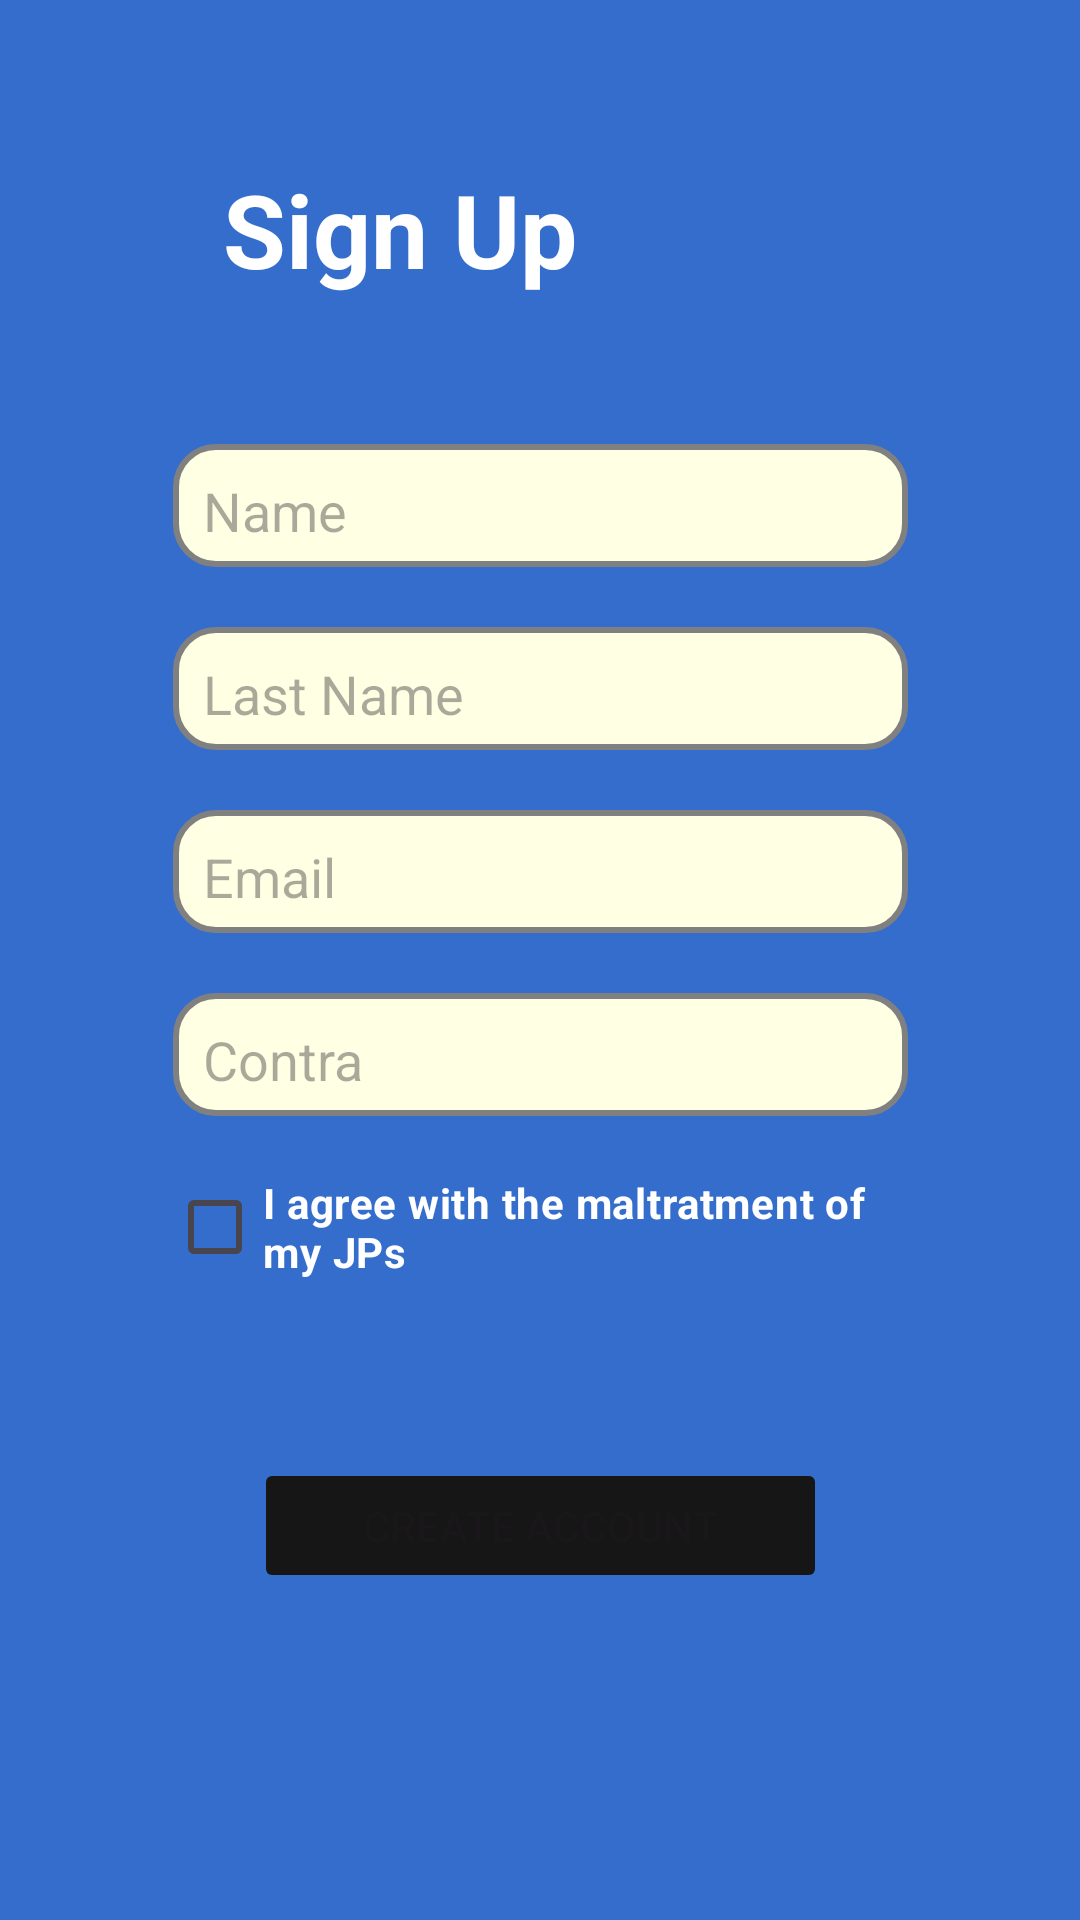

Produce the Android XML layout that renders to this screen, including the resource entries it uses.
<!-- AndroidManifest.xml: application theme Theme.Lab2_20190212 -->
<!-- res/layout/activity_sign.xml -->
<?xml version="1.0" encoding="utf-8"?>
<androidx.constraintlayout.widget.ConstraintLayout xmlns:android="http://schemas.android.com/apk/res/android"
    xmlns:app="http://schemas.android.com/apk/res-auto"
    xmlns:tools="http://schemas.android.com/tools"
    android:layout_width="match_parent"
    android:layout_height="match_parent"
    android:background="#356DCD"
    tools:context=".Sign">

    <Button
        android:id="@+id/button2"
        android:layout_width="191dp"
        android:layout_height="45dp"
        android:layout_marginTop="52dp"
        android:backgroundTint="#171616"
        android:enabled="false"
        android:text="Create Account"
        app:layout_constraintEnd_toEndOf="parent"
        app:layout_constraintStart_toStartOf="parent"
        app:layout_constraintTop_toBottomOf="@+id/checkBox" />

    <TextView
        android:id="@+id/textView3"
        android:layout_width="wrap_content"
        android:layout_height="wrap_content"
        android:text="Sign Up"
        android:textAlignment="center"
        android:textColor="#FFFFFF"
        android:textSize="34sp"
        android:textStyle="bold"
        app:layout_constraintBottom_toBottomOf="parent"
        app:layout_constraintEnd_toEndOf="parent"
        app:layout_constraintHorizontal_bias="0.307"
        app:layout_constraintStart_toStartOf="parent"
        app:layout_constraintTop_toTopOf="parent"
        app:layout_constraintVertical_bias="0.09" />

    <EditText
        android:id="@+id/editText2"
        android:layout_width="245dp"
        android:layout_height="41dp"
        android:layout_marginTop="148dp"
        android:background="@drawable/boton_redondo"
        android:hint="Name"
        android:padding="10dp"
        app:layout_constraintEnd_toEndOf="parent"
        app:layout_constraintStart_toStartOf="parent"
        app:layout_constraintTop_toTopOf="parent" />

    <EditText
        android:id="@+id/editText"
        android:layout_width="245dp"
        android:layout_height="41dp"
        android:layout_marginTop="20dp"
        android:background="@drawable/boton_redondo"
        android:hint="Last Name"
        android:padding="10dp"
        app:layout_constraintEnd_toEndOf="parent"
        app:layout_constraintStart_toStartOf="parent"
        app:layout_constraintTop_toBottomOf="@+id/editText2" />

    <EditText
        android:id="@+id/editText3"
        android:layout_width="245dp"
        android:layout_height="41dp"
        android:layout_marginTop="20dp"
        android:background="@drawable/boton_redondo"
        android:hint="Email"
        android:padding="10dp"
        app:layout_constraintEnd_toEndOf="parent"
        app:layout_constraintStart_toStartOf="parent"
        app:layout_constraintTop_toBottomOf="@+id/editText" />

    <EditText
        android:id="@+id/editText4"
        android:layout_width="245dp"
        android:layout_height="41dp"
        android:layout_marginTop="20dp"
        android:background="@drawable/boton_redondo"
        android:hint="Contra"
        android:inputType="textPassword"
        android:padding="10dp"
        app:layout_constraintEnd_toEndOf="parent"
        app:layout_constraintStart_toStartOf="parent"
        app:layout_constraintTop_toBottomOf="@+id/editText3" />

    <CheckBox
        android:id="@+id/checkBox"
        android:layout_width="248dp"
        android:layout_height="50dp"
        android:layout_marginTop="12dp"
        android:buttonTint="#FFFFFF"
        android:text="I agree with the maltratment of my JPs"
        android:textColor="#FFFFFF"
        android:textStyle="bold"
        app:layout_constraintEnd_toEndOf="parent"
        app:layout_constraintHorizontal_bias="0.496"
        app:layout_constraintStart_toStartOf="parent"
        app:layout_constraintTop_toBottomOf="@+id/editText4" />

</androidx.constraintlayout.widget.ConstraintLayout>
<!-- resources referenced by this layout -->
<resources>
  <!-- drawable boton_redondo (drawable) -->
  <?xml version ="1.0" encoding="utf-8"?>
  <shape xmlns:android="http://schemas.android.com/apk/res/android" android:shape="rectangle">
      <solid android:color="#ffffe4"/>
  
      <stroke android:width="2dp"
          android:color="#808080"/>
  
      <padding android:left="1dp"
          android:top="1dp"
          android:right="1dp"
          android:bottom="1dp"/>
  
      <corners android:radius="40px"/>
  </shape>
  <style name="Theme.Lab2_20190212" parent="Base.Theme.Lab2_20190212" />
  <style name="Base.Theme.Lab2_20190212" parent="Theme.Material3.DayNight.NoActionBar">
          
          
      </style>
</resources>
